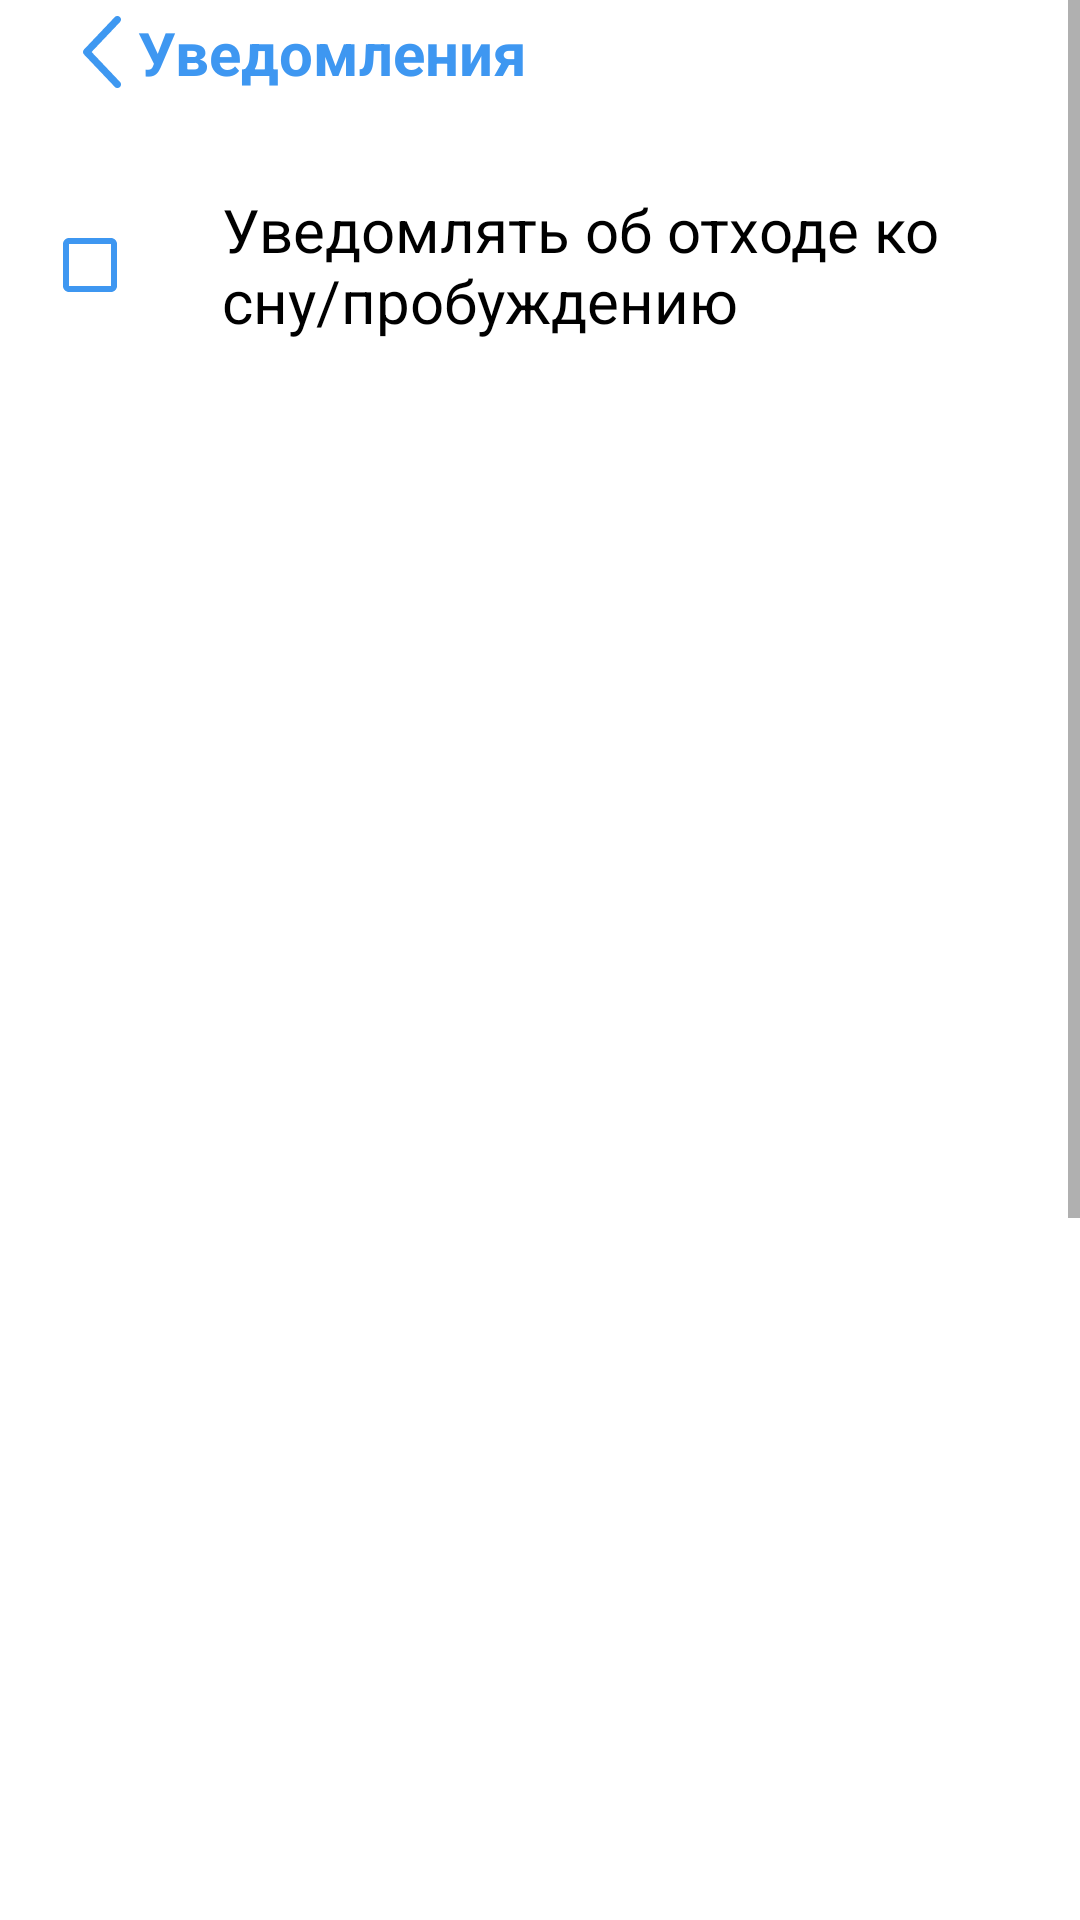

The Android layout XML behind this screen, and the referenced resources:
<!-- AndroidManifest.xml: application theme Theme.SleepTracker -->
<!-- res/layout/notifications.xml -->
<LinearLayout
    xmlns:android="http://schemas.android.com/apk/res/android"
    xmlns:tools="http://schemas.android.com/tools"
    xmlns:app="http://schemas.android.com/apk/res-auto"
    android:background="#FFFFFF"
    android:orientation="vertical"
    android:layout_width="match_parent"
    android:layout_height="match_parent">
    <ScrollView
        android:id="@+id/rp8wxzofywvg"
        android:layout_width="match_parent"
        android:layout_height="0dp"
        android:layout_weight="1"
        android:background="#FFFFFF">
        <LinearLayout
            android:layout_width="match_parent"
            android:layout_height="match_parent"
            android:orientation="vertical">
            <LinearLayout
                android:id="@+id/rifikkrkz448"
                android:layout_width="wrap_content"
                android:layout_height="wrap_content"
                android:gravity="center_vertical"
                android:layout_marginTop="4dp"
                android:layout_marginBottom="32dp"
                android:layout_marginStart="22dp"
                android:orientation="horizontal">
                <ImageView
                    android:id="@+id/backButtonNotifications"
                    android:layout_width="24dp"
                    android:layout_height="24dp"
                    android:src="@drawable/arrow_left"
                    android:contentDescription="Back button notifications"
                    android:clickable="true"
                    android:focusable="true" />
                <TextView
                    android:id="@+id/ro8joim4tdxh"
                    android:textColor="#3E97F1"
                    android:textSize="20sp"
                    android:textStyle="bold"
                    android:layout_height="wrap_content"
                    android:layout_width="wrap_content"
                    android:text="Уведомления"
                    />
            </LinearLayout>
            <LinearLayout
                android:id="@+id/rezsha0wioko"
                android:layout_width="wrap_content"
                android:layout_height="wrap_content"
                android:gravity="center_vertical"
                android:layout_marginBottom="721dp"
                android:layout_marginStart="14dp"
                android:orientation="horizontal">

                <CheckBox
                    android:id="@+id/sleepNotifyCheckbox"
                    android:layout_width="wrap_content"
                    android:layout_height="wrap_content"
                    android:buttonTint="#3E97F1"
                    android:layout_marginEnd="12dp"/>

                <TextView
                    android:id="@+id/rt8l9zw3y2c9"
                    android:textColor="#000000"
                    android:textSize="20sp"
                    android:layout_height="wrap_content"
                    android:layout_width="283dp"
                    android:text="Уведомлять об отходе ко сну/пробуждению"
                    />
            </LinearLayout>
            <LinearLayout
                android:id="@+id/r2lp5z41oj1h"
                android:layout_width="match_parent"
                android:layout_height="wrap_content"
                android:paddingVertical="1dp"
                android:orientation="vertical">
                <LinearLayout
                    android:id="@+id/re8k2kau8bgs"
                    android:layout_width="match_parent"
                    android:layout_height="1dp"
                    android:background="#EFF2F4"
                    android:layout_marginBottom="3dp"
                    android:orientation="vertical">
                </LinearLayout>
                <LinearLayout
                    android:id="@+id/rcebx3tzpl6r"
                    android:layout_width="wrap_content"
                    android:layout_height="wrap_content"
                    android:gravity="center_vertical"
                    android:layout_marginStart="112dp"
                    android:orientation="horizontal">
                    <RelativeLayout
                        android:id="@+id/r4scwftkctda"
                        android:layout_width="wrap_content"
                        android:layout_height="wrap_content"
                        android:layout_marginEnd="95dp"
                        >
                        <LinearLayout
                            android:layout_width="match_parent"
                            android:layout_height="match_parent"
                            android:paddingBottom="13dp"
                            android:paddingHorizontal="10dp"
                            android:orientation="vertical">
                            <ImageView
                                android:id="@+id/rc9trcsijojf"
                                android:layout_width="37dp"
                                android:layout_height="37dp"
                                android:src="@mipmap/ic_launcher"
                                android:scaleType="fitXY"
                                />
                        </LinearLayout>
                        <TextView
                            android:id="@+id/r0nap55fvdsz"
                            android:textColor="#000000"
                            android:textSize="12sp"
                            android:textStyle="bold"
                            android:layout_marginBottom="7dp"
                            android:layout_marginEnd="3dp"
                            android:layout_marginStart="3dp"
                            android:layout_alignParentBottom="true"
                            android:layout_height="wrap_content"
                            android:layout_width="wrap_content"
                            android:text="Главная"
                            />
                    </RelativeLayout>
                    <LinearLayout
                        android:id="@+id/rcr8sxc2hwed"
                        android:layout_width="wrap_content"
                        android:layout_height="wrap_content"
                        android:gravity="center_horizontal"
                        android:paddingBottom="6dp"
                        android:orientation="vertical">
                        <ImageView
                            android:id="@+id/rpgwx6ry4c8d"
                            android:layout_width="34dp"
                            android:layout_height="34dp"
                            android:src="@mipmap/ic_launcher"
                            android:scaleType="fitXY"
                            />
                        <TextView
                            android:id="@+id/rx1n752y47dj"
                            android:textColor="#000000"
                            android:textSize="12sp"
                            android:textStyle="bold"
                            android:layout_height="wrap_content"
                            android:layout_width="wrap_content"
                            android:text="Настройки"
                            />
                    </LinearLayout>
                </LinearLayout>
            </LinearLayout>
        </LinearLayout>
    </ScrollView>
</LinearLayout>
<!-- resources referenced by this layout -->
<resources>
  <!-- drawable arrow_left (drawable) -->
  <vector xmlns:android="http://schemas.android.com/apk/res/android"
      android:width="7dp"
      android:height="13dp"
      android:viewportWidth="7"
      android:viewportHeight="13">
    <path
        android:pathData="M6.812,1.096C6.872,1.034 6.919,0.961 6.95,0.881C6.981,0.802 6.996,0.717 6.994,0.631C6.991,0.546 6.971,0.462 6.936,0.384C6.9,0.306 6.849,0.236 6.785,0.178C6.722,0.119 6.647,0.073 6.565,0.043C6.483,0.012 6.396,-0.002 6.309,0C6.221,0.003 6.135,0.022 6.055,0.057C5.976,0.092 5.904,0.141 5.843,0.203L0.182,6.05C0.065,6.171 0,6.33 0,6.496C0,6.662 0.065,6.822 0.182,6.943L5.843,12.79C5.903,12.853 5.975,12.904 6.055,12.94C6.135,12.976 6.222,12.997 6.31,13C6.398,13.003 6.486,12.989 6.569,12.958C6.652,12.928 6.727,12.882 6.791,12.823C6.855,12.764 6.907,12.693 6.943,12.614C6.978,12.535 6.998,12.451 7,12.365C7.002,12.278 6.986,12.193 6.954,12.113C6.922,12.033 6.873,11.96 6.812,11.898L1.582,6.496L6.812,1.096Z"
        android:fillColor="#3E98F1"/>
  </vector>
  <style name="Theme.SleepTracker" parent="Theme.MaterialComponents.DayNight.DarkActionBar">
  
          <item name="windowActionBar">false</item>
          <item name="windowNoTitle">true</item>
          
          <item name="colorPrimary">@color/purple_500</item>
          <item name="colorPrimaryVariant">@color/purple_700</item>
          <item name="colorOnPrimary">@color/white</item>
          
          <item name="colorSecondary">@color/teal_200</item>
          <item name="colorSecondaryVariant">@color/teal_700</item>
          <item name="colorOnSecondary">@color/black</item>
          
          <item name="android:statusBarColor">?attr/colorPrimaryVariant</item>
          
      </style>
  <color name="purple_500">#FF6200EE</color>
  <color name="purple_700">#FF3700B3</color>
  <color name="white">#FFFFFFFF</color>
  <color name="teal_200">#FF03DAC5</color>
  <color name="teal_700">#FF018786</color>
  <color name="black">#FF000000</color>
</resources>
